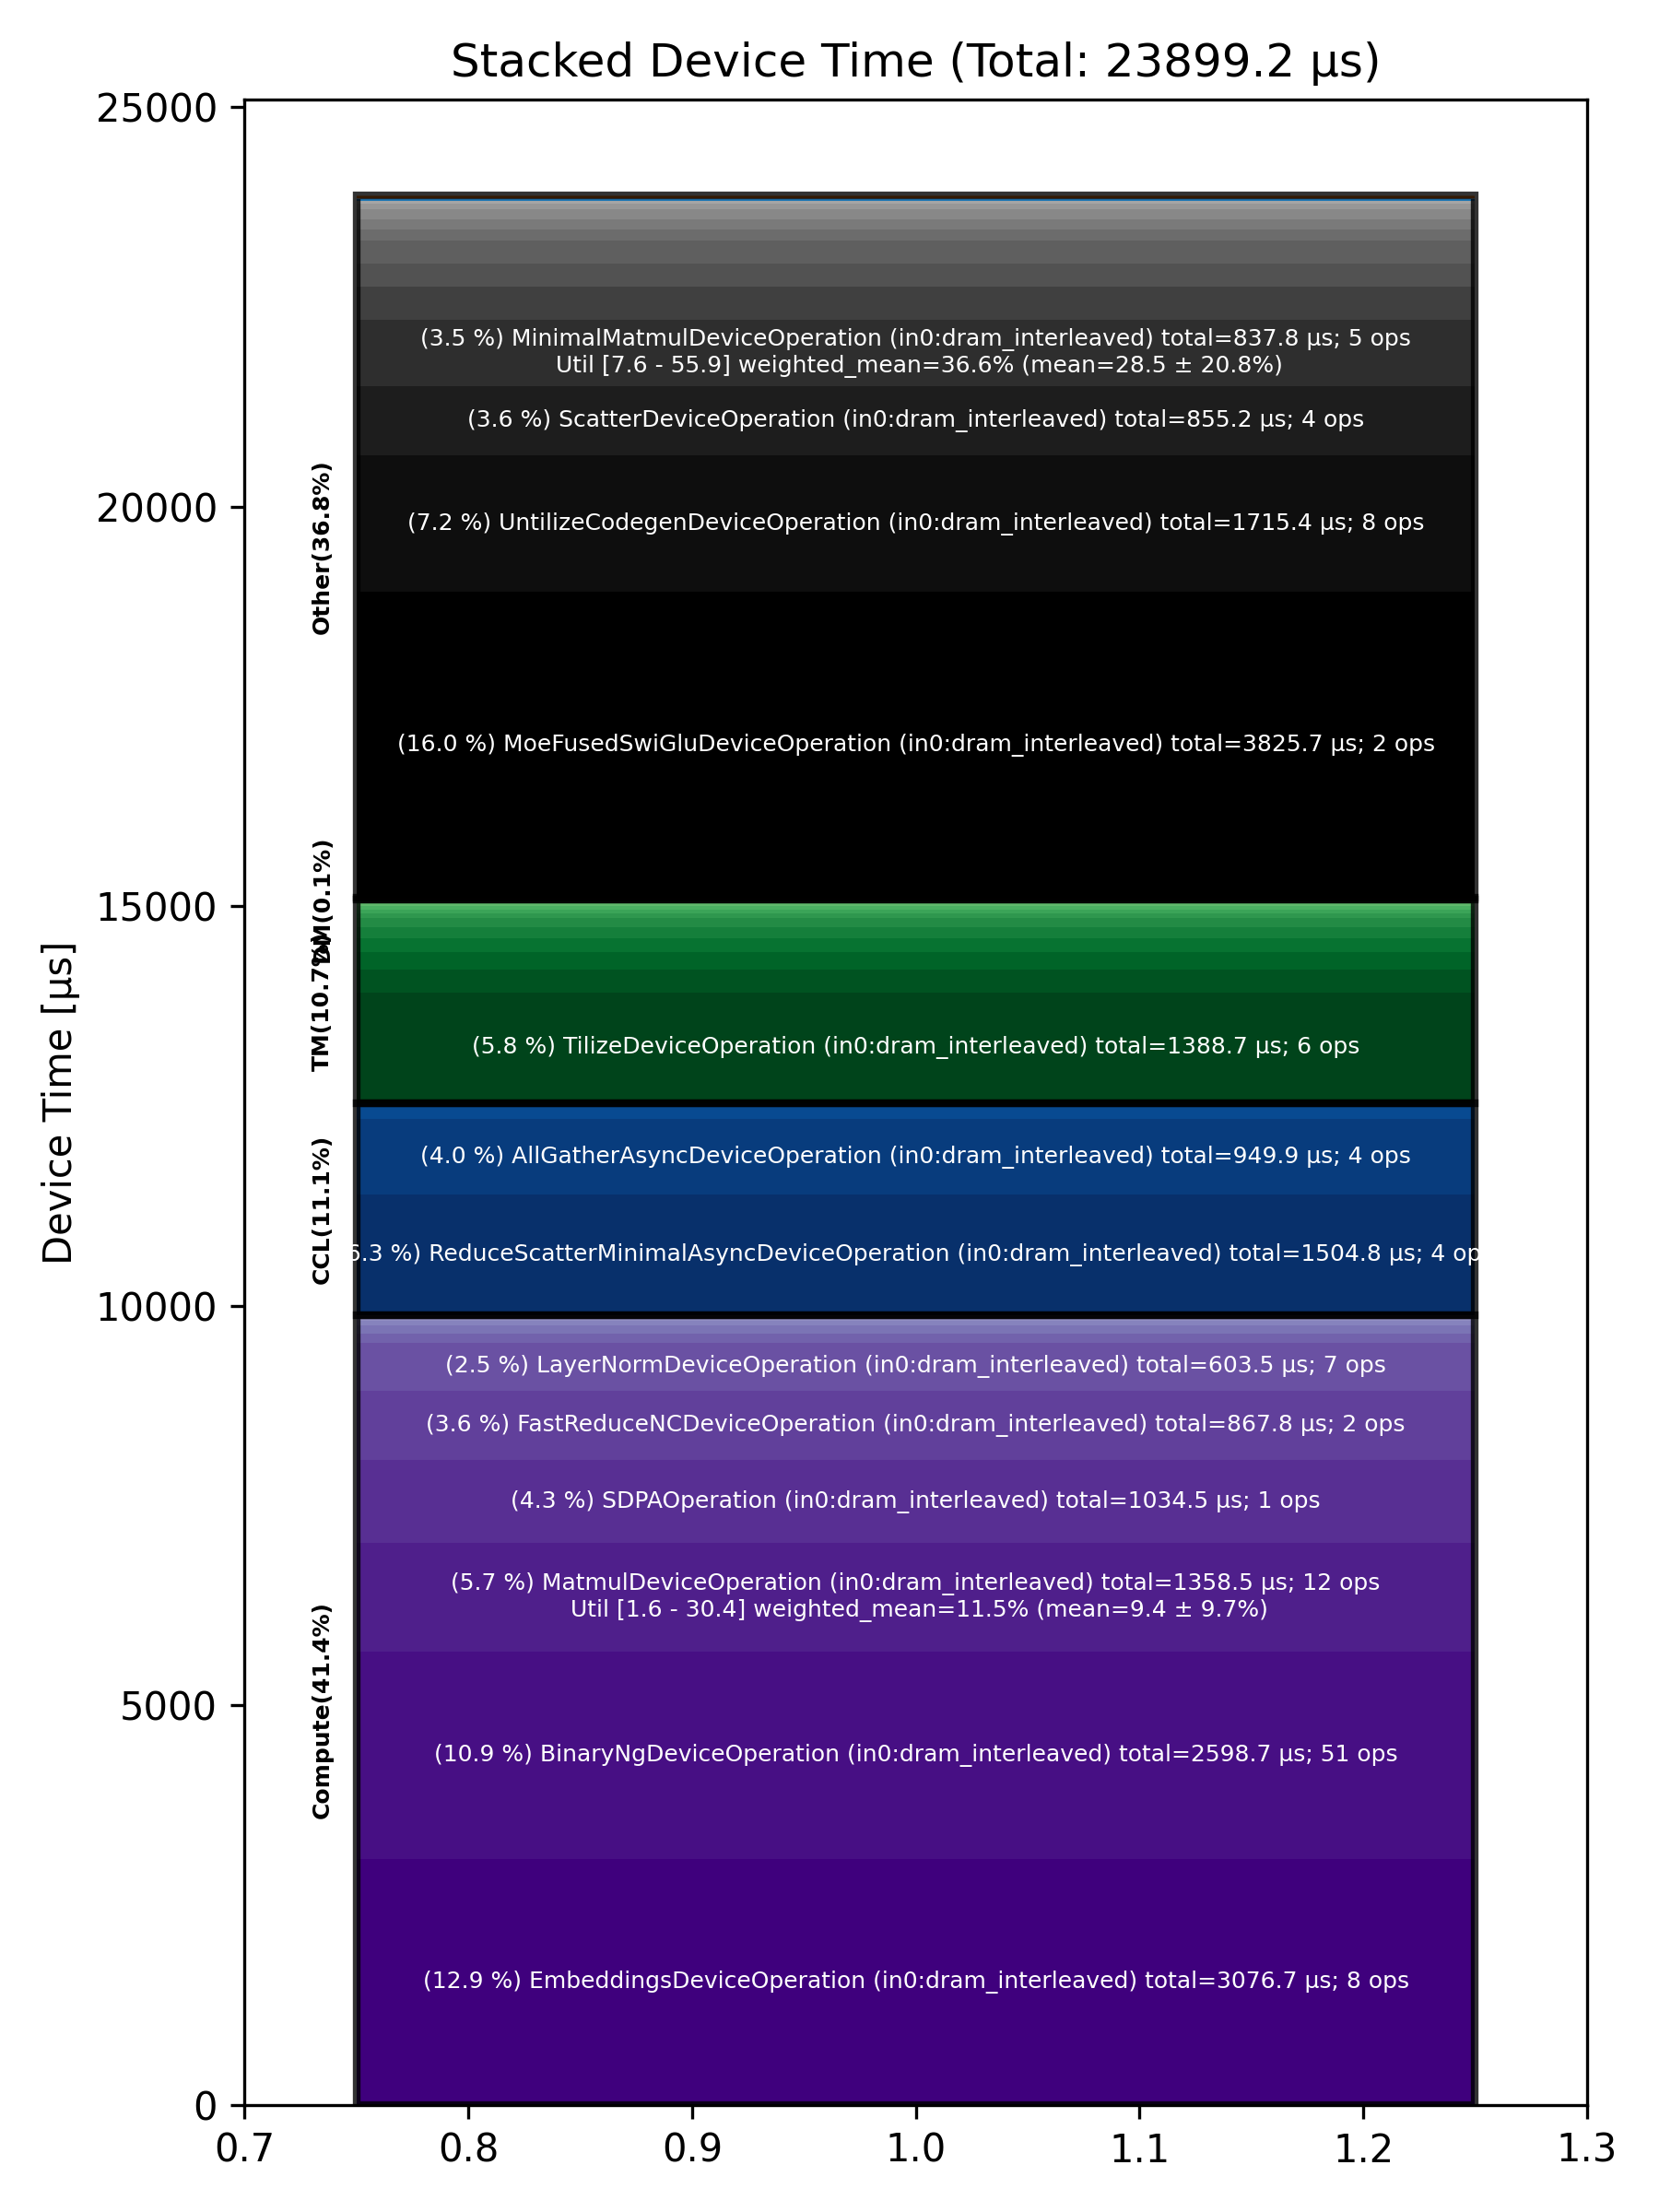

Values plotted in this chart, from the file beside it:
Total % [%], Op Code, Device Time Sum [μs], Op Count, Op Category, Min FLOPs [%], Max FLOPs [%], Mean FLOPs [%], Std FLOPs [%], Weighted Mean FLOPs [%]
16.01, MoeFusedSwiGluDeviceOperation (in0:dram_…, 3826, 2, Other, , , , , 
12.87, EmbeddingsDeviceOperation (in0:dram_inte…, 3077, 8, Compute, , , , , 
10.87, BinaryNgDeviceOperation (in0:dram_interl…, 2599, 51, Compute, , , , , 
7.18, UntilizeCodegenDeviceOperation (in0:dram…, 1715, 8, Other, , , , , 
6.30, ReduceScatterMinimalAsyncDeviceOperation…, 1505, 4, CCL, , , , , 
5.81, TilizeDeviceOperation (in0:dram_interlea…, 1389, 6, TM, , , , , 
5.68, MatmulDeviceOperation (in0:dram_interlea…, 1358, 12, Compute, 1.63, 30.40, 9.42, 9.75, 11.55
4.33, SDPAOperation (in0:dram_interleaved), 1034, 1, Compute, , , , , 
3.97, AllGatherAsyncDeviceOperation (in0:dram_…, 949.9, 4, CCL, , , , , 
3.63, FastReduceNCDeviceOperation (in0:dram_in…, 867.8, 2, Compute, , , , , 
3.58, ScatterDeviceOperation (in0:dram_interle…, 855.2, 4, Other, , , , , 
3.51, MinimalMatmulDeviceOperation (in0:dram_i…, 837.8, 5, Other, 7.64, 55.88, 28.46, 20.85, 36.56
2.53, LayerNormDeviceOperation (in0:dram_inter…, 603.5, 7, Compute, , , , , 
1.71, ChunkGdnDeviceOperation (in0:dram_interl…, 409.5, 1, Other, , , , , 
1.23, QkvCausalConv1dSiluOperation (in0:dram_i…, 294.6, 1, Other, , , , , 
1.20, SliceDeviceOperation (in0:dram_interleav…, 287.9, 11, TM, , , , , 
1.19, TopkLargeIndicesDeviceOperation (in0:dra…, 284.4, 1, Other, , , , , 
0.93, TypecastDeviceOperation (in0:dram_interl…, 221.4, 44, TM, , , , , 
0.81, AllGatherDeviceOperation (in0:dram_inter…, 194.2, 2, CCL, , , , , 
0.72, ReshapeViewDeviceOperation (in0:dram_int…, 173.3, 8, TM, , , , , 
0.58, GatherDeviceOperation (in0:dram_interlea…, 139.1, 3, Other, , , , , 
0.56, UntilizeWithUnpaddingDeviceOperation (in…, 134.2, 15, TM, , , , , 
0.55, TopKDeviceOperation (in0:l1_interleaved), 131.1, 2, Other, , , , , 
0.53, SigmoidGatedRmsNormOperation (in0:dram_i…, 127.5, 1, Other, , , , , 
0.48, TernaryDeviceOperation (in0:dram_interle…, 114.9, 4, TM, , , , , 
0.47, UnaryDeviceOperation (in0:dram_interleav…, 113.4, 8, Compute, , , , , 
0.42, BinaryNgDeviceOperation (in0:l1_interlea…, 100.5, 2, Compute, , , , , 
0.29, RotaryEmbeddingIndexedDeviceOperation (i…, 68.50, 2, Other, , , , , 
0.25, MatmulDeviceOperation (in0:l1_interleave…, 59.30, 2, Compute, 20.37, 20.57, 20.47, 0.14, 20.47
0.25, NlpCreateHeadsDeviceOperation (in0:dram_…, 59.20, 1, TM, , , , , 
0.24, ReduceDeviceOperation (in0:dram_interlea…, 56.36, 4, Compute, , , , , 
0.20, TransposeDeviceOperation (in0:dram_inter…, 47.20, 8, TM, , , , , 
0.19, FillPadDeviceOperation (in0:dram_interle…, 45.41, 3, TM, , , , , 
0.17, NLPConcatHeadsDeviceOperation (in0:dram_…, 41.78, 1, TM, , , , , 
0.13, PadDeviceOperation (in0:dram_interleaved…, 30.62, 1, TM, , , , , 
0.11, TopkRoutePrepDeviceOperation (in0:dram_i…, 27.37, 1, Other, , , , , 
0.09, SamplingDeviceOperation (in0:dram_interl…, 21.87, 1, Other, , , , , 
0.09, TopkRouteFinishDeviceOperation (in0:dram…, 20.56, 1, Other, , , , , 
0.08, ManualSeedDeviceOperation (in0:dram_inte…, 19.19, 1, Other, , , , , 
0.07, CopyDeviceOperation (in0:dram_interleave…, 16.27, 4, DM, , , , , 
0.07, PagedFillCacheDeviceOperation (in0:dram_…, 16.03, 2, Other, , , , , 
0.06, SoftmaxDeviceOperation (in0:dram_interle…, 14.07, 2, Compute, , , , , 
0.02, SliceWriteDeviceOperation (in0:dram_inte…, 4.62, 2, TM, , , , , 
0.02, UntilizeDeviceOperation (in0:dram_interl…, 4.31, 1, TM, , , , , 
0.01, TilizeWithValPaddingDeviceOperation (in0…, 3.44, 1, TM, , , , , 
